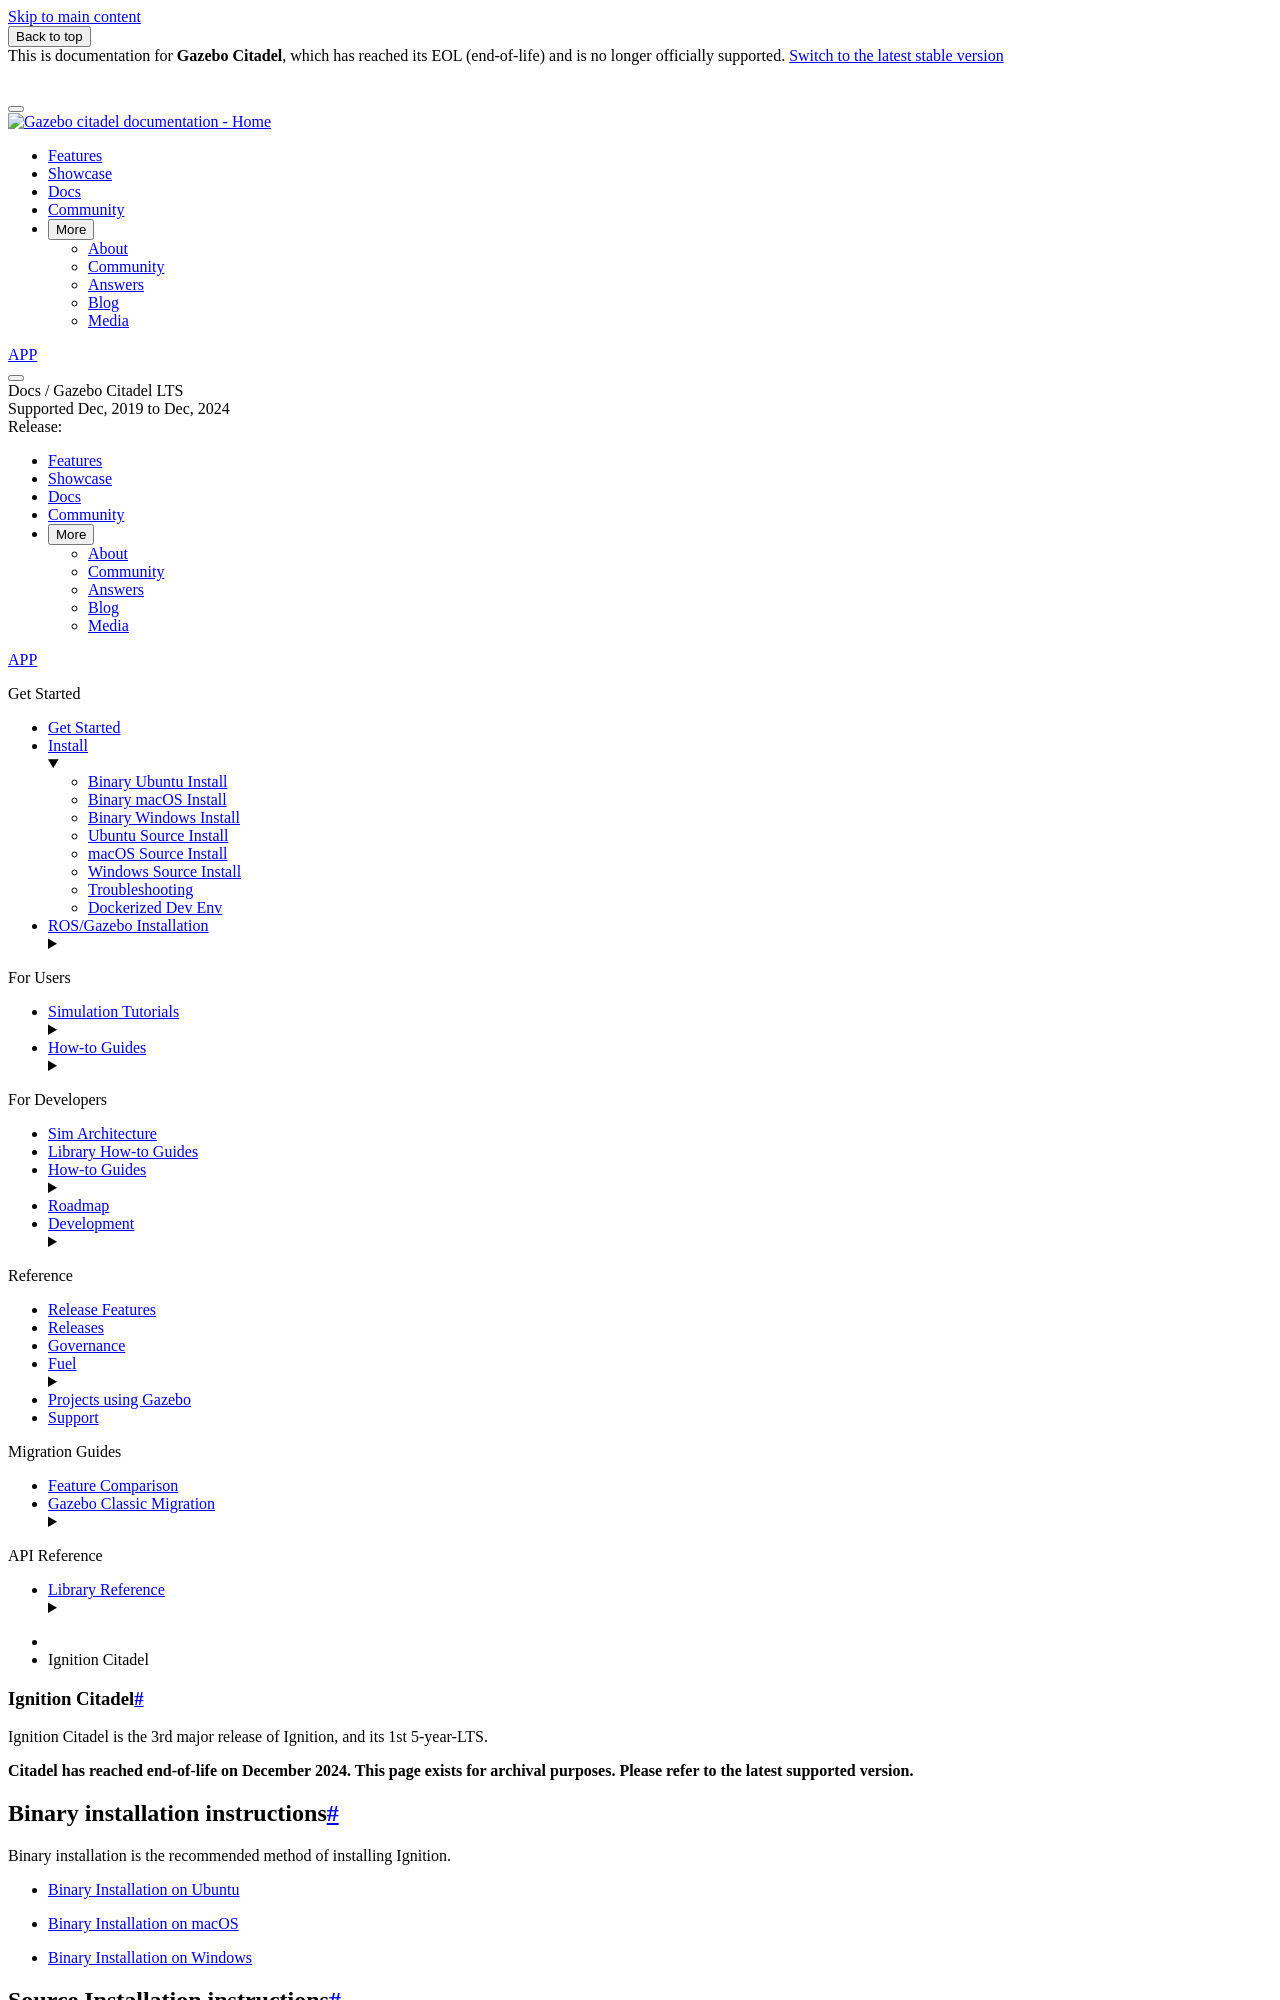

repository: gazebosim/docs · page: docs/citadel/install/index.html · generator: sphinx

# Ignition Citadel

Ignition Citadel is the 3rd major release of Ignition, and its 1st 5-year-LTS.

**Citadel has reached end-of-life on December 2024.
This page exists for archival purposes.
Please refer to the latest supported version.**

## Binary installation instructions

Binary installation is the recommended method of installing Ignition.

 * [Binary Installation on Ubuntu](install_ubuntu)
 * [Binary Installation on macOS](install_osx)
 * [Binary Installation on Windows](install_windows)

## Source Installation instructions

Source installation is recommended for users planning on altering Ignition's source code (advanced).

 * [Source Installation on Ubuntu](install_ubuntu_src)
 * [Source Installation on macOS](install_osx_src)
 * [Source Installation on Windows](install_windows_src)
